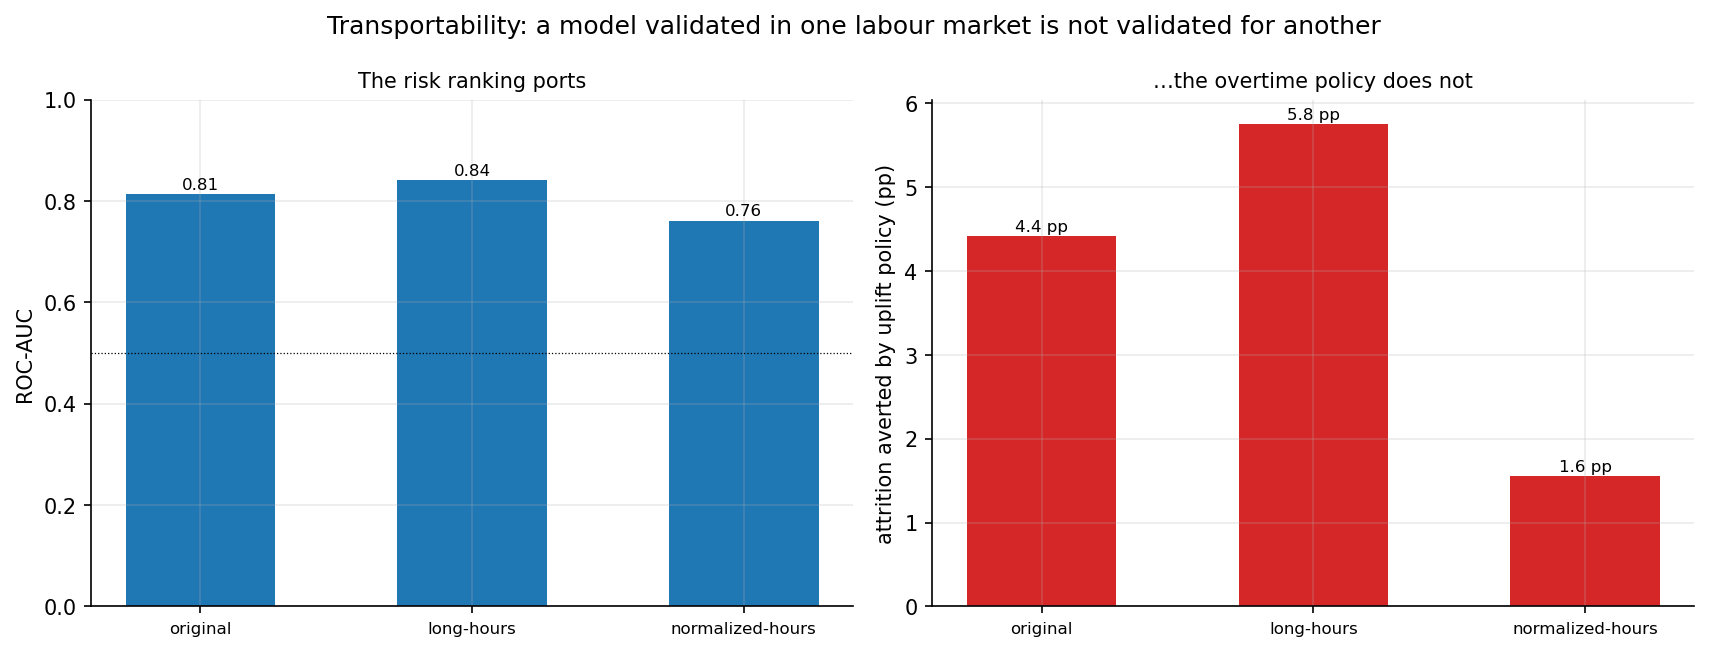

The table this chart was drawn from, first rows:
market, overtime_share, ess_share, roc_auc, pr_auc, brier, baseline_rate, mean_predicted, averted_uplift, post_uplift
original, 0.2527, 1.0, 0.8137, 0.5878, 0.09812, 0.1603, 0.1442, 0.04419, 0.1161
long-hours, 0.55, 0.6812, 0.8414, 0.6948, 0.1247, 0.242, 0.2002, 0.05758, 0.1844
normalized-hours, 0.08, 0.8636, 0.7606, 0.4586, 0.08268, 0.1129, 0.1117, 0.01558, 0.0973
